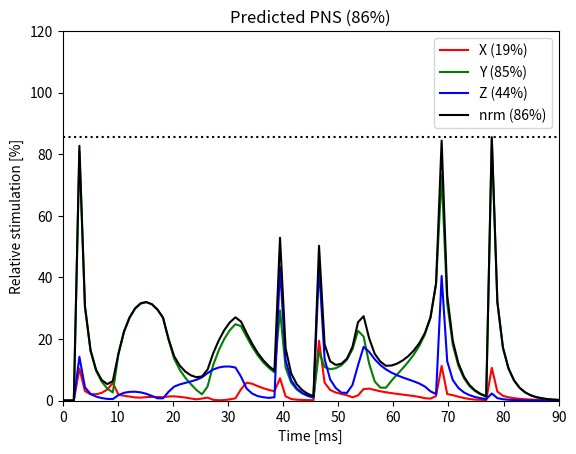

The script that saved this image:
# This code is a direct Python translation of the relevant functions in
# https://github.com/filip-szczepankiewicz/safe_pns_prediction/ to perform
# PNS calculations with pypulseq
#
# A small modification was made to safe_plot to plot long sequences better


# BSD 3-Clause License

# Copyright (c) 2018, Filip Szczepankiewicz and Thomas Witzel
# All rights reserved.

# Redistribution and use in source and binary forms, with or without
# modification, are permitted provided that the following conditions are met:

# 1. Redistributions of source code must retain the above copyright notice, this
#    list of conditions and the following disclaimer.

# 2. Redistributions in binary form must reproduce the above copyright notice,
#    this list of conditions and the following disclaimer in the documentation
#    and/or other materials provided with the distribution.

# 3. Neither the name of the copyright holder nor the names of its
#    contributors may be used to endorse or promote products derived from
#    this software without specific prior written permission.

# THIS SOFTWARE IS PROVIDED BY THE COPYRIGHT HOLDERS AND CONTRIBUTORS "AS IS"
# AND ANY EXPRESS OR IMPLIED WARRANTIES, INCLUDING, BUT NOT LIMITED TO, THE
# IMPLIED WARRANTIES OF MERCHANTABILITY AND FITNESS FOR A PARTICULAR PURPOSE ARE
# DISCLAIMED. IN NO EVENT SHALL THE COPYRIGHT HOLDER OR CONTRIBUTORS BE LIABLE
# FOR ANY DIRECT, INDIRECT, INCIDENTAL, SPECIAL, EXEMPLARY, OR CONSEQUENTIAL
# DAMAGES (INCLUDING, BUT NOT LIMITED TO, PROCUREMENT OF SUBSTITUTE GOODS OR
# SERVICES; LOSS OF USE, DATA, OR PROFITS; OR BUSINESS INTERRUPTION) HOWEVER
# CAUSED AND ON ANY THEORY OF LIABILITY, WHETHER IN CONTRACT, STRICT LIABILITY,
# OR TORT (INCLUDING NEGLIGENCE OR OTHERWISE) ARISING IN ANY WAY OUT OF THE USE
# OF THIS SOFTWARE, EVEN IF ADVISED OF THE POSSIBILITY OF SUCH DAMAGE.

from types import SimpleNamespace

import matplotlib.pyplot as plt
import numpy as np


def safe_example_hw():
    # function hw = safe_example_hw()
    #
    # SAFE model parameters for EXAMPLE scanner hardware (not a real scanner).
    # See comments for units.

    hw = SimpleNamespace()
    hw.name = 'MP_GPA_EXAMPLE'
    hw.checksum = '1234567890'
    hw.dependency = ''

    hw.x = SimpleNamespace()
    hw.x.tau1 = 0.20  # ms
    hw.x.tau2 = 0.03  # ms
    hw.x.tau3 = 3.00  # ms
    hw.x.a1 = 0.40
    hw.x.a2 = 0.10
    hw.x.a3 = 0.50
    hw.x.stim_limit = 30.0  # T/m/s
    hw.x.stim_thresh = 24.0  # T/m/s
    hw.x.g_scale = 0.35  # 1

    hw.y = SimpleNamespace()
    hw.y.tau1 = 1.50  # ms
    hw.y.tau2 = 2.50  # ms
    hw.y.tau3 = 0.15  # ms
    hw.y.a1 = 0.55
    hw.y.a2 = 0.15
    hw.y.a3 = 0.30
    hw.y.stim_limit = 15.0  # T/m/s
    hw.y.stim_thresh = 12.0  # T/m/s
    hw.y.g_scale = 0.31  # 1

    hw.z = SimpleNamespace()
    hw.z.tau1 = 2.00  # ms
    hw.z.tau2 = 0.12  # ms
    hw.z.tau3 = 1.00  # ms
    hw.z.a1 = 0.42
    hw.z.a2 = 0.40
    hw.z.a3 = 0.18
    hw.z.stim_limit = 25.0  # T/m/s
    hw.z.stim_thresh = 20.0  # T/m/s
    hw.z.g_scale = 0.25  # 1
    return hw


def safe_example_gwf():
    # function function [gwf, rf, dt] = safe_example_gwf()
    # Waveform with some frequency matching by Filip Szczepankiewicz.
    #
    # Waveform was optimized in the NOW framework by Jens Sjölund et al.
    # https://github.com/jsjol/NOW
    #
    # Optimization was Maxwell-compensated to remove effects of concomitant
    # gradients.
    # https://arxiv.org/ftp/arxiv/papers/1903/1903.03357.pdf

    ## STE
    dt = 1e-3  # ms

    # T/m
    gwf = 0.08 * np.array(
        [
            [0, 0, 0],
            [-0.2005, 0.9334, 0.3029],
            [-0.2050, 0.9324, 0.3031],
            [-0.2146, 0.9302, 0.3032],
            [-0.2313, 0.9263, 0.3030],
            [-0.2589, 0.9193, 0.3019],
            [-0.3059, 0.9060, 0.2980],
            [-0.3892, 0.8767, 0.2883],
            [-0.3850, 0.7147, 0.3234],
            [-0.3687, 0.5255, 0.3653],
            [-0.3509, 0.3241, 0.4070],
            [-0.3323, 0.1166, 0.4457],
            [-0.3136, -0.0906, 0.4783],
            [-0.2956, -0.2913, 0.5019],
            [-0.2790, -0.4793, 0.5139],
            [-0.2642, -0.6491, 0.5118],
            [-0.2518, -0.7957, 0.4939],
            [-0.2350, -0.8722, 0.4329],
            [-0.2187, -0.9111, 0.3541],
            [-0.2063, -0.9409, 0.2747],
            [-0.1977, -0.9627, 0.1933],
            [-0.1938, -0.9768, 0.1080],
            [-0.1967, -0.9820, 0.0159],
            [-0.2114, -0.9751, -0.0883],
            [-0.2292, -0.9219, -0.2150],
            [-0.2299, -0.8091, -0.3561],
            [-0.2290, -0.6748, -0.5011],
            [-0.2253, -0.5239, -0.6460],
            [-0.2178, -0.3620, -0.7868],
            [-0.2056, -0.1948, -0.9194],
            [-0.1391, -0.0473, -0.9908],
            [-0.0476, 0.0607, -0.9987],
            [0.0215, 0.1452, -0.9909],
            [0.0725, 0.2136, -0.9759],
            [0.1114, 0.2709, -0.9579],
            [0.1426, 0.3204, -0.9383],
            [0.1690, 0.3641, -0.9177],
            [0, 0, 0],
            [0, 0, 0],
            [0, 0, 0],
            [0, 0, 0],
            [0, 0, 0],
            [0, 0, 0],
            [0, 0, 0],
            [-0.3734, -0.1768, 0.9125],
            [-0.3825, -0.2310, 0.8965],
            [-0.3919, -0.2895, 0.8752],
            [-0.4015, -0.3543, 0.8465],
            [-0.4108, -0.4290, 0.8065],
            [-0.4182, -0.5202, 0.7469],
            [-0.4178, -0.6423, 0.6451],
            [-0.3855, -0.8173, 0.4321],
            [-0.3110, -0.9418, 0.1401],
            [-0.2526, -0.9669, -0.0674],
            [-0.2100, -0.9541, -0.2213],
            [-0.1766, -0.9227, -0.3474],
            [-0.1491, -0.8788, -0.4570],
            [-0.1258, -0.8239, -0.5555],
            [-0.1056, -0.7583, -0.6459],
            [-0.0882, -0.6809, -0.7293],
            [-0.0734, -0.5900, -0.8061],
            [-0.0615, -0.4830, -0.8753],
            [-0.0533, -0.3556, -0.9349],
            [-0.0506, -0.2005, -0.9801],
            [-0.0575, -0.0019, -1.0000],
            [-0.0909, 0.2976, -0.9521],
            [-0.3027, 0.9509, -0.0860],
            [-0.2737, 0.9610, -0.0692],
            [-0.2524, 0.9675, -0.0596],
            [-0.2364, 0.9719, -0.0533],
            [-0.2245, 0.9749, -0.0490],
            [-0.2158, 0.9770, -0.0459],
            [-0.2097, 0.9785, -0.0439],
            [-0.2058, 0.9794, -0.0426],
            [-0.2039, 0.9798, -0.0420],
            [0, 0, 0],
        ]
    )

    rf = np.ones(gwf.shape[0])
    rf[40:] = -1

    return gwf, rf, dt


def safe_hw_check(hw):
    # function safe_hw_check(hw)
    #
    # Make sure that all is well with the hardware configuration.

    if (
        abs(hw.x.a1 + hw.x.a2 + hw.x.a3 - 1) > 0.001
        or abs(hw.y.a1 + hw.y.a2 + hw.y.a3 - 1) > 0.001
        or abs(hw.z.a1 + hw.z.a2 + hw.z.a3 - 1) > 0.001
    ):
        raise ValueError('Hardware specification a1+a2+a3 must be equal to 1!')

    axl = ['x', 'y', 'z']
    fnl = ['stim_limit', 'stim_thresh', 'tau1', 'tau2', 'tau3', 'a1', 'a2', 'a3', 'g_scale']

    for axn in axl:
        if not hasattr(hw, axn):
            raise ValueError(f"'{axn}' missing in hardware specification")

        hw_ax = getattr(hw, axn)
        for par in fnl:
            if not hasattr(hw_ax, par):
                raise ValueError(f"'{axn}.{par}' missing in hardware specification")


def safe_longest_time_const(hw):
    # function ltau = safe_longest_time_const(hw)
    # Get the longest time constant. Can be used to estimate the size of zero
    # padding.

    return max([hw.x.tau1, hw.x.tau2, hw.x.tau3, hw.y.tau1, hw.y.tau2, hw.y.tau3, hw.z.tau1, hw.z.tau2, hw.z.tau3])


def safe_pns_model(dgdt, dt, hw):
    # function stim = safe_pns_model(dgdt, dt, hw)
    #
    # dgdt (nx3) is in T/m/s
    # dt   (1x1) is in s
    # All time coefficients (a1 and tau1 etc.) are in ms.
    #
    # This PNS model is based on the SAFE-abstract
    # SAFE-Model - A New Method for Predicting Peripheral Nerve Stimulations in MRI
    # by Franz X. Herbank and Matthias Gebhardt. Abstract No 2007.
    # Proc. Intl. Soc. Mag. Res. Med. 8, 2000, Denver, Colorado, USA
    # https://cds.ismrm.org/ismrm-2000/PDF7/2007.PDF
    #
    # The main SAFE-model was coded by Thomas Witzel @ Martinos Center,
    # MGH, HMS, Boston, MA, USA.
    #
    # The code was adapted/expanded/corrected by Filip Szczepankiewicz @ LMI
    # BWH, HMS, Boston, MA, USA, and Lund University, Sweden.

    stim1 = hw.a1 * abs(safe_tau_lowpass(dgdt, hw.tau1, dt * 1000))
    stim2 = hw.a2 * safe_tau_lowpass(abs(dgdt), hw.tau2, dt * 1000)
    stim3 = hw.a3 * abs(safe_tau_lowpass(dgdt, hw.tau3, dt * 1000))

    stim = (stim1 + stim2 + stim3) / hw.stim_limit * hw.g_scale * 100

    return stim

    # Not sure where something goes awry, probably in the lowpass filter, but
    # compared to the Siemens simulator we are exactly a factor of pi off, so
    # I'm dividing the final result by pi.
    # Note also that the final result is essentially some kind of arbitrary
    # unit. - TW

    # UPDATE 210720 - The pi factor was not quite correct. Instead, the correct
    # factor was determined by the gradient scale factor (hw.g_scale, defined
    # in the .asc file). Thanks to Maxim Zaitsev for supporting this buggfix and
    # validating that the updated code is accurate. - FSz


def safe_tau_lowpass(dgdt, tau, dt, eps=1e-16):
    # function fw = safe_tau_lowpass(dgdt, tau, dt)
    #
    # Apply a RC lowpass filter with time constant tau = RC to data with sampling
    # interval dt. NOTE tau and dt need to be in the same unit (i.e. s or ms)
    # The SAFE model abstract by Hebrank et.al. just says "Lowpass with time-constant tau",
    # so I decided to make the most simple filter possible here.
    # The RC lowpass is also appealing because its something Siemens could have
    # easily implemented on their hardware stimulation monitors, so I'm probably
    # pretty close. - TW
    #
    # UPDATE 230206 - There was a factor alpha missing on the first sample it
    # has now been corrected. Thanks to Oliver Schad for finding this error.
    # - FSz

    alpha = dt / (tau + dt)

    # Calculate number of elements in filter to reach desired accuracy (eps)
    n = min(round(np.log(eps) / np.log(1 - alpha)), dgdt.shape[0])
    filt = (1 - alpha) ** np.arange(n)

    # Implements lowpass filter using convolution to get rid of for loop in original code
    return alpha * np.convolve(dgdt, filt)[: dgdt.shape[0]]


def safe_gwf_to_pns(gwf, rf, dt, hw, do_padding=True):
    # function [pns, res] = safe_gwf_to_pns(gwf, rf, dt, hw, doPadding)
    #
    # gwf (nx3) in T/m
    # dt  (1x1) in s
    # hw  (struct) is structure that describes the hardware configuration and PNS
    # response. Example: hw = safe_example_hw().
    # doPadding adds zeropadding based on the decay time.
    #
    # This PNS model is based on the SAFE-abstract
    # SAFE-Model - A New Method for Predicting Peripheral Nerve Stimulations in MRI
    # by Franz X. Herbank and Matthias Gebhardt. Abstract No 2007.
    # Proc. Intl. Soc. Mag. Res. Med. 8, 2000, Denver, Colorado, USA
    # https://cds.ismrm.org/ismrm-2000/PDF7/2007.PDF
    #
    # The main SAFE-model was coded by Thomas Witzel @ Martinos Center,
    # MGH, HMS, Boston, MA, USA.
    #
    # The code was adapted/expanded by Filip Szczepankiewicz @ LMI
    # BWH, HMS, Boston, MA, USA.

    if do_padding:
        zpt = safe_longest_time_const(hw) * 4 / 1000  # s
        pad1 = round(zpt / 4 / dt)
        pad2 = round(zpt / 1 / dt)

        gwf = np.pad(gwf, ((pad1, pad2), (0, 0)))
        rf = np.pad(rf, (pad1, pad2))

    safe_hw_check(hw)

    dgdt = np.diff(gwf, axis=0) / dt
    pns = np.zeros(dgdt.shape)

    pns[:, 0] = safe_pns_model(dgdt[:, 0], dt, hw.x)
    pns[:, 1] = safe_pns_model(dgdt[:, 1], dt, hw.y)
    pns[:, 2] = safe_pns_model(dgdt[:, 2], dt, hw.z)

    # Export relevant parameters
    res = SimpleNamespace()
    res.pns = pns
    res.gwf = gwf
    res.rf = rf
    res.dgdt = dgdt
    res.dt = dt
    res.hw = hw

    return pns, res


def safe_plot(pns, dt=None, envelope=True, envelope_points=500):
    # function h = safe_plot(pns, dt)
    # pns is relative PNS waveform (nx3)
    # dt is time step size in seconds.

    pnsnorm = np.sqrt((pns**2).sum(axis=1))

    # FZ: Added option to plot the moving maximum of pns and pnsnorm to keep
    #     plots for long sequences intelligible
    if envelope and pns.shape[0] > envelope_points:
        n_samples = int(np.ceil(pns.shape[0] / envelope_points))
        if dt is not None:
            dt *= n_samples

        if pns.shape[0] % n_samples != 0:
            pns = np.concatenate((pns, np.zeros((n_samples - pns.shape[0] % n_samples, pns.shape[1]))))
            pnsnorm = np.concatenate((pnsnorm, np.zeros(n_samples - pnsnorm.shape[0] % n_samples)))

        pns = pns.reshape(pns.shape[0] // n_samples, n_samples, pns.shape[1])
        pns = pns.max(axis=1)
        pnsnorm = pnsnorm.reshape(pnsnorm.shape[0] // n_samples, n_samples)
        pnsnorm = pnsnorm.max(axis=1)

    if dt is None:
        ttot = 1  # au
        xlabstr = 'Time [a.u.]'
    else:
        ttot = pns.shape[0] * dt * 1000  # ms
        xlabstr = 'Time [ms]'

    t = np.linspace(0, ttot, pns.shape[0])

    plt.plot(t, pns[:, 0], 'r-', t, pns[:, 1], 'g-', t, pns[:, 2], 'b-', t, pnsnorm, 'k-')

    plt.ylim([0, 120])
    plt.xlim([min(t), max(t)])

    plt.title(f'Predicted PNS ({max(pnsnorm):0.0f}%)')

    plt.xlabel(xlabstr)
    plt.ylabel('Relative stimulation [%]')

    plt.plot([0, max(t)], [max(pnsnorm), max(pnsnorm)], 'k:')

    plt.legend(
        [
            f'X ({max(pns[:, 0]):0.0f}%)',
            f'Y ({max(pns[:, 1]):0.0f}%)',
            f'Z ({max(pns[:, 2]):0.0f}%)',
            f'nrm ({max(pnsnorm):0.0f}%)',
        ],
        loc='best',
    )


def safe_example():
    # Load an example gradient waveform
    [gwf, rf, dt] = safe_example_gwf()

    # Load response parameters for example hardware
    hw = safe_example_hw()

    # Check if hardware parameters are consistent
    safe_hw_check(hw)

    # Check if this hw is part of the library (validate hw)
    # safe_hw_verify(hw)

    # Predict PNS levels
    pns, _ = safe_gwf_to_pns(gwf, rf, dt, hw, 1)

    # Plot some results
    safe_plot(pns, dt)


if __name__ == '__main__':
    safe_example()
